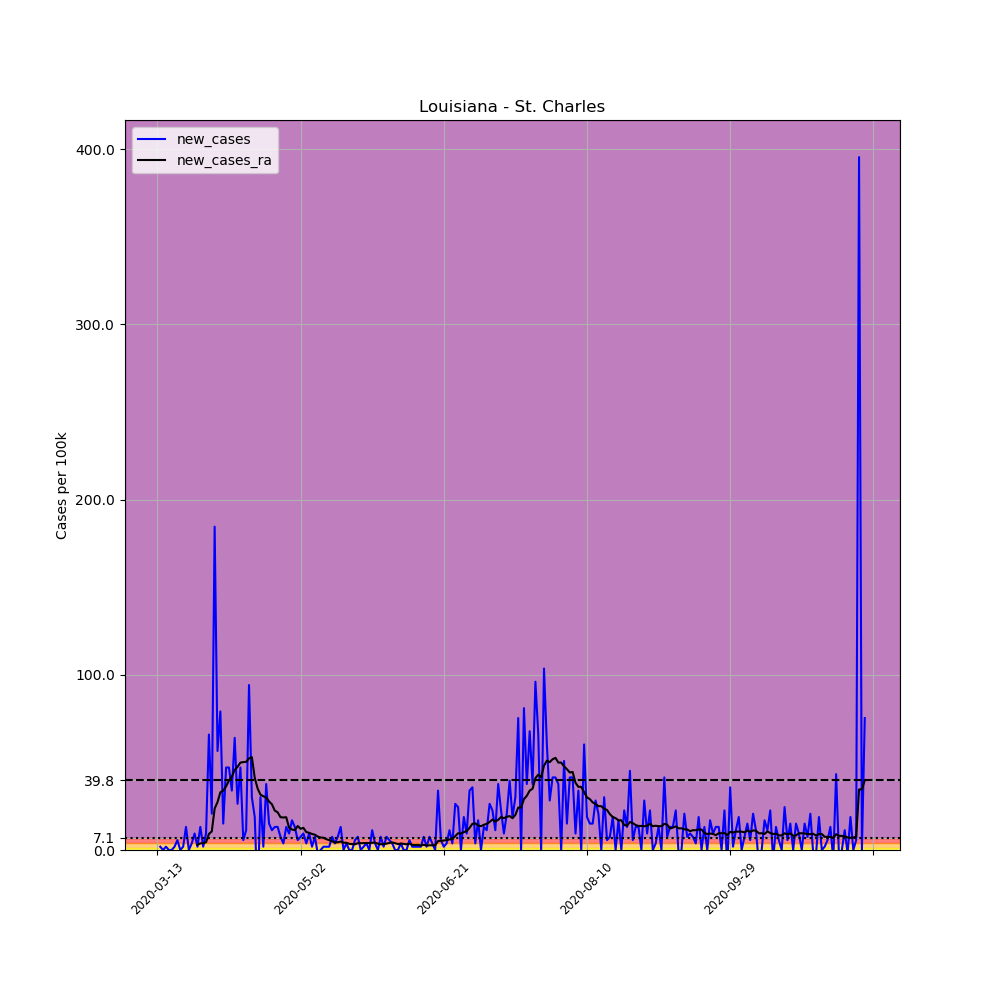

Values plotted in this chart, from the file beside it:
, date, county, state, fips, cases, deaths, COUNTY, STNAME, CTYNAME, POPESTIMATE2019, per_100k, new_cases, new_cases_ra
68305, 2020-03-13, St. Charles, Louisiana, 22089, 1, 0, 89, Louisiana, St. Charles, 53100, 1.883, , 
68306, 2020-03-14, St. Charles, Louisiana, 22089, 2, 0, 89, Louisiana, St. Charles, 53100, 3.766, 1.883, 
68307, 2020-03-15, St. Charles, Louisiana, 22089, 2, 0, 89, Louisiana, St. Charles, 53100, 3.766, 0.0, 
68308, 2020-03-16, St. Charles, Louisiana, 22089, 3, 0, 89, Louisiana, St. Charles, 53100, 5.65, 1.883, 
68309, 2020-03-17, St. Charles, Louisiana, 22089, 3, 0, 89, Louisiana, St. Charles, 53100, 5.65, 0.0, 
68310, 2020-03-18, St. Charles, Louisiana, 22089, 3, 0, 89, Louisiana, St. Charles, 53100, 5.65, 0.0, 
68311, 2020-03-19, St. Charles, Louisiana, 22089, 4, 0, 89, Louisiana, St. Charles, 53100, 7.533, 1.883, 
68312, 2020-03-20, St. Charles, Louisiana, 22089, 7, 0, 89, Louisiana, St. Charles, 53100, 13.18, 5.65, 
68313, 2020-03-21, St. Charles, Louisiana, 22089, 7, 0, 89, Louisiana, St. Charles, 53100, 13.18, 0.0, 
68314, 2020-03-22, St. Charles, Louisiana, 22089, 8, 0, 89, Louisiana, St. Charles, 53100, 15.07, 1.883, 
68315, 2020-03-23, St. Charles, Louisiana, 22089, 15, 0, 89, Louisiana, St. Charles, 53100, 28.25, 13.18, 
68316, 2020-03-24, St. Charles, Louisiana, 22089, 15, 0, 89, Louisiana, St. Charles, 53100, 28.25, 0.0, 
68317, 2020-03-25, St. Charles, Louisiana, 22089, 17, 1, 89, Louisiana, St. Charles, 53100, 32.02, 3.766, 
68318, 2020-03-26, St. Charles, Louisiana, 22089, 22, 2, 89, Louisiana, St. Charles, 53100, 41.43, 9.416, 
68319, 2020-03-27, St. Charles, Louisiana, 22089, 23, 2, 89, Louisiana, St. Charles, 53100, 43.31, 1.883, 2.959
68320, 2020-03-28, St. Charles, Louisiana, 22089, 30, 2, 89, Louisiana, St. Charles, 53100, 56.5, 13.18, 3.766
68321, 2020-03-29, St. Charles, Louisiana, 22089, 31, 2, 89, Louisiana, St. Charles, 53100, 58.38, 1.883, 3.901
68322, 2020-03-30, St. Charles, Louisiana, 22089, 36, 3, 89, Louisiana, St. Charles, 53100, 67.8, 9.416, 4.439
68323, 2020-03-31, St. Charles, Louisiana, 22089, 71, 6, 89, Louisiana, St. Charles, 53100, 133.7, 65.91, 9.147
68324, 2020-04-01, St. Charles, Louisiana, 22089, 82, 7, 89, Louisiana, St. Charles, 53100, 154.4, 20.72, 10.63
68325, 2020-04-02, St. Charles, Louisiana, 22089, 180, 8, 89, Louisiana, St. Charles, 53100, 339, 184.6, 23.68
68326, 2020-04-03, St. Charles, Louisiana, 22089, 210, 11, 89, Louisiana, St. Charles, 53100, 395.5, 56.5, 27.31
68327, 2020-04-04, St. Charles, Louisiana, 22089, 252, 12, 89, Louisiana, St. Charles, 53100, 474.6, 79.1, 32.96
68328, 2020-04-05, St. Charles, Louisiana, 22089, 260, 13, 89, Louisiana, St. Charles, 53100, 489.6, 15.07, 33.9
68329, 2020-04-06, St. Charles, Louisiana, 22089, 285, 15, 89, Louisiana, St. Charles, 53100, 536.7, 47.08, 36.32
68330, 2020-04-07, St. Charles, Louisiana, 22089, 310, 19, 89, Louisiana, St. Charles, 53100, 583.8, 47.08, 39.68
68331, 2020-04-08, St. Charles, Louisiana, 22089, 328, 19, 89, Louisiana, St. Charles, 53100, 617.7, 33.9, 41.83
68332, 2020-04-09, St. Charles, Louisiana, 22089, 362, 22, 89, Louisiana, St. Charles, 53100, 681.7, 64.03, 45.74
68333, 2020-04-10, St. Charles, Louisiana, 22089, 376, 23, 89, Louisiana, St. Charles, 53100, 708.1, 26.37, 47.48
68334, 2020-04-11, St. Charles, Louisiana, 22089, 401, 24, 89, Louisiana, St. Charles, 53100, 755.2, 47.08, 49.91
68335, 2020-04-12, St. Charles, Louisiana, 22089, 404, 25, 89, Louisiana, St. Charles, 53100, 760.8, 5.65, 50.17
68336, 2020-04-13, St. Charles, Louisiana, 22089, 410, 23, 89, Louisiana, St. Charles, 53100, 772.1, 11.3, 50.31
68337, 2020-04-14, St. Charles, Louisiana, 22089, 460, 24, 89, Louisiana, St. Charles, 53100, 866.3, 94.16, 52.33
68338, 2020-04-15, St. Charles, Louisiana, 22089, 476, 26, 89, Louisiana, St. Charles, 53100, 896.4, 30.13, 53
68339, 2020-04-16, St. Charles, Louisiana, 22089, 486, 26, 89, Louisiana, St. Charles, 53100, 915.3, 18.83, 41.16
68340, 2020-04-17, St. Charles, Louisiana, 22089, 471, 26, 89, Louisiana, St. Charles, 53100, 887, -28.25, 35.11
68341, 2020-04-18, St. Charles, Louisiana, 22089, 487, 27, 89, Louisiana, St. Charles, 53100, 917.1, 30.13, 31.61
68342, 2020-04-19, St. Charles, Louisiana, 22089, 488, 28, 89, Louisiana, St. Charles, 53100, 919, 1.883, 30.67
68343, 2020-04-20, St. Charles, Louisiana, 22089, 508, 28, 89, Louisiana, St. Charles, 53100, 956.7, 37.66, 30
68344, 2020-04-21, St. Charles, Louisiana, 22089, 516, 29, 89, Louisiana, St. Charles, 53100, 971.8, 15.07, 27.71
68345, 2020-04-22, St. Charles, Louisiana, 22089, 522, 31, 89, Louisiana, St. Charles, 53100, 983.1, 11.3, 26.1
68346, 2020-04-23, St. Charles, Louisiana, 22089, 529, 33, 89, Louisiana, St. Charles, 53100, 996.2, 13.18, 22.46
68347, 2020-04-24, St. Charles, Louisiana, 22089, 536, 34, 89, Louisiana, St. Charles, 53100, 1009, 13.18, 21.52
68348, 2020-04-25, St. Charles, Louisiana, 22089, 540, 35, 89, Louisiana, St. Charles, 53100, 1017, 7.533, 18.7
68349, 2020-04-26, St. Charles, Louisiana, 22089, 542, 36, 89, Louisiana, St. Charles, 53100, 1021, 3.766, 18.56
68350, 2020-04-27, St. Charles, Louisiana, 22089, 549, 36, 89, Louisiana, St. Charles, 53100, 1034, 13.18, 18.7
68351, 2020-04-28, St. Charles, Louisiana, 22089, 554, 37, 89, Louisiana, St. Charles, 53100, 1043, 9.416, 12.64
68352, 2020-04-29, St. Charles, Louisiana, 22089, 563, 37, 89, Louisiana, St. Charles, 53100, 1060, 16.95, 11.7
68353, 2020-04-30, St. Charles, Louisiana, 22089, 570, 38, 89, Louisiana, St. Charles, 53100, 1073, 13.18, 11.3
68354, 2020-05-01, St. Charles, Louisiana, 22089, 573, 38, 89, Louisiana, St. Charles, 53100, 1079, 5.65, 13.72
68355, 2020-05-02, St. Charles, Louisiana, 22089, 577, 39, 89, Louisiana, St. Charles, 53100, 1087, 7.533, 12.11
68356, 2020-05-03, St. Charles, Louisiana, 22089, 582, 40, 89, Louisiana, St. Charles, 53100, 1096, 9.416, 12.64
68357, 2020-05-04, St. Charles, Louisiana, 22089, 584, 41, 89, Louisiana, St. Charles, 53100, 1100, 3.766, 10.22
68358, 2020-05-05, St. Charles, Louisiana, 22089, 589, 41, 89, Louisiana, St. Charles, 53100, 1109, 9.416, 9.82
68359, 2020-05-06, St. Charles, Louisiana, 22089, 590, 43, 89, Louisiana, St. Charles, 53100, 1111, 1.883, 9.147
68360, 2020-05-07, St. Charles, Louisiana, 22089, 594, 43, 89, Louisiana, St. Charles, 53100, 1119, 7.533, 8.744
68361, 2020-05-08, St. Charles, Louisiana, 22089, 593, 43, 89, Louisiana, St. Charles, 53100, 1117, -1.883, 7.667
68362, 2020-05-09, St. Charles, Louisiana, 22089, 593, 43, 89, Louisiana, St. Charles, 53100, 1117, 0.0, 7.129
68363, 2020-05-10, St. Charles, Louisiana, 22089, 594, 43, 89, Louisiana, St. Charles, 53100, 1119, 1.883, 6.995
68364, 2020-05-11, St. Charles, Louisiana, 22089, 595, 43, 89, Louisiana, St. Charles, 53100, 1121, 1.883, 6.188
... 188 more rows
